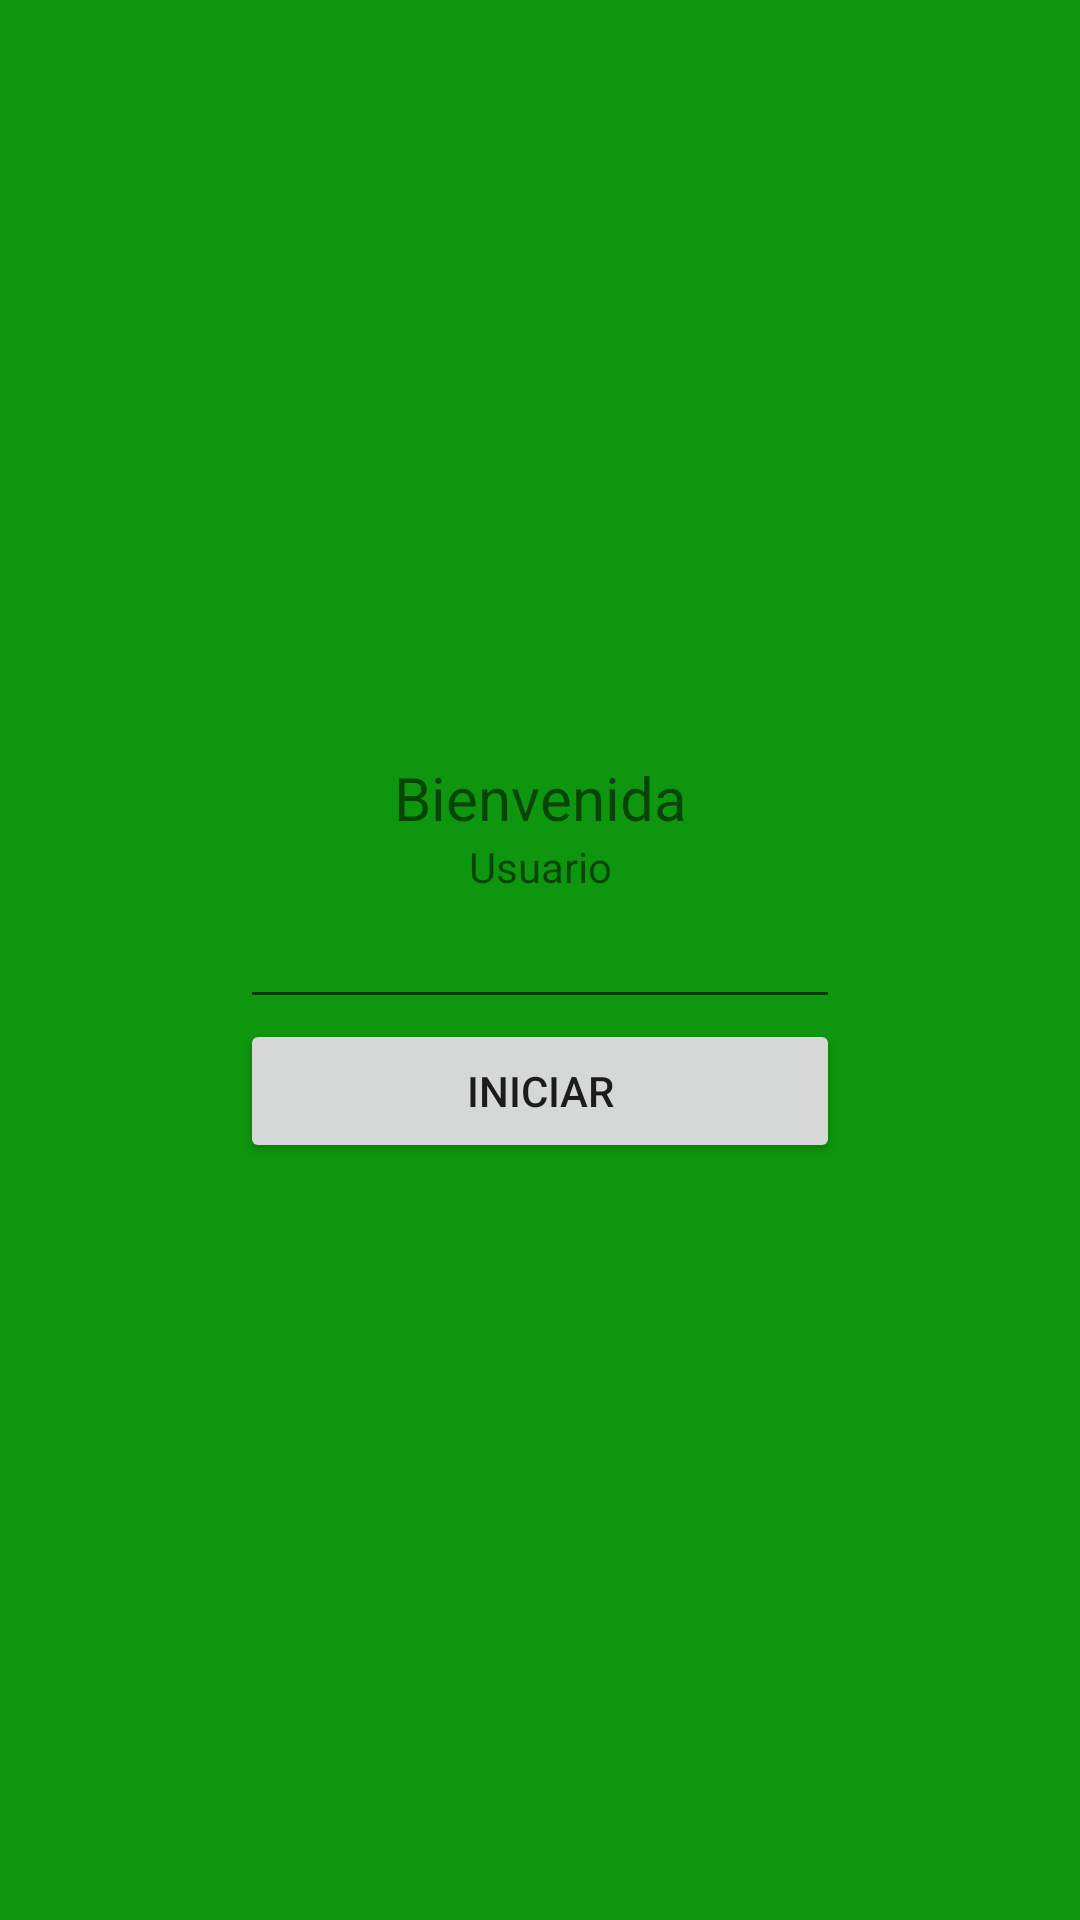

Layout XML and referenced resources for this Android screen:
<!-- AndroidManifest.xml: application theme Theme.PuzzleJava -->
<!-- res/layout/activity_home_portal.xml -->
<?xml version="1.0" encoding="utf-8"?>
<LinearLayout xmlns:android="http://schemas.android.com/apk/res/android"
    xmlns:app="http://schemas.android.com/apk/res-auto"
    xmlns:tools="http://schemas.android.com/tools"
    android:layout_width="match_parent"
    android:layout_height="match_parent"
    android:background="#0E970E"
    android:gravity="center"
    android:orientation="vertical"
    tools:context=".home_portal">

    <TextView
        android:id="@+id/Bienvenida"
        android:layout_width="match_parent"
        android:layout_height="wrap_content"
        android:gravity="center"
        android:text="@string/Bienvenida"
        android:textSize="20dp" />

    <TextView
        android:id="@+id/labelUser"
        android:layout_width="200dp"
        android:layout_height="wrap_content"
        android:text="@string/labelUser"
        android:textAlignment="center" />

    <EditText
        android:id="@+id/editUser"
        android:layout_width="200dp"
        android:layout_height="wrap_content"
        android:ems="10"
        android:inputType="textPersonName" />

    <Button
        android:id="@+id/buttonStart"
        android:layout_width="200dp"
        android:layout_height="wrap_content"
        android:text="@string/buttonStart" />

</LinearLayout>
<!-- resources referenced by this layout -->
<resources>
  <string name="Bienvenida">Bienvenida</string>
  <string name="buttonStart">Iniciar</string>
  <string name="labelUser">Usuario</string>
  <style name="Theme.PuzzleJava" parent="Theme.MaterialComponents.DayNight.NoActionBar">
          
          <item name="colorPrimary">@color/purple_500</item>
          <item name="colorPrimaryVariant">@color/purple_700</item>
          <item name="colorOnPrimary">@color/white</item>
          
          <item name="colorSecondary">@color/teal_200</item>
          <item name="colorSecondaryVariant">@color/teal_700</item>
          <item name="colorOnSecondary">@color/black</item>
          
          <item name="android:statusBarColor" tools:targetApi="l">?attr/colorPrimaryVariant</item>
          
      </style>
  <!-- not gathered from this repository: default colours our renderer supplied (Android Studio template values) -->
  <color name="purple_500">#FF6200EE</color>
  <color name="purple_700">#FF3700B3</color>
  <color name="teal_200">#FF03DAC5</color>
  <color name="teal_700">#FF018786</color>
  <color name="black">#FF000000</color>
  <color name="white">#FFFFFFFF</color>
</resources>
